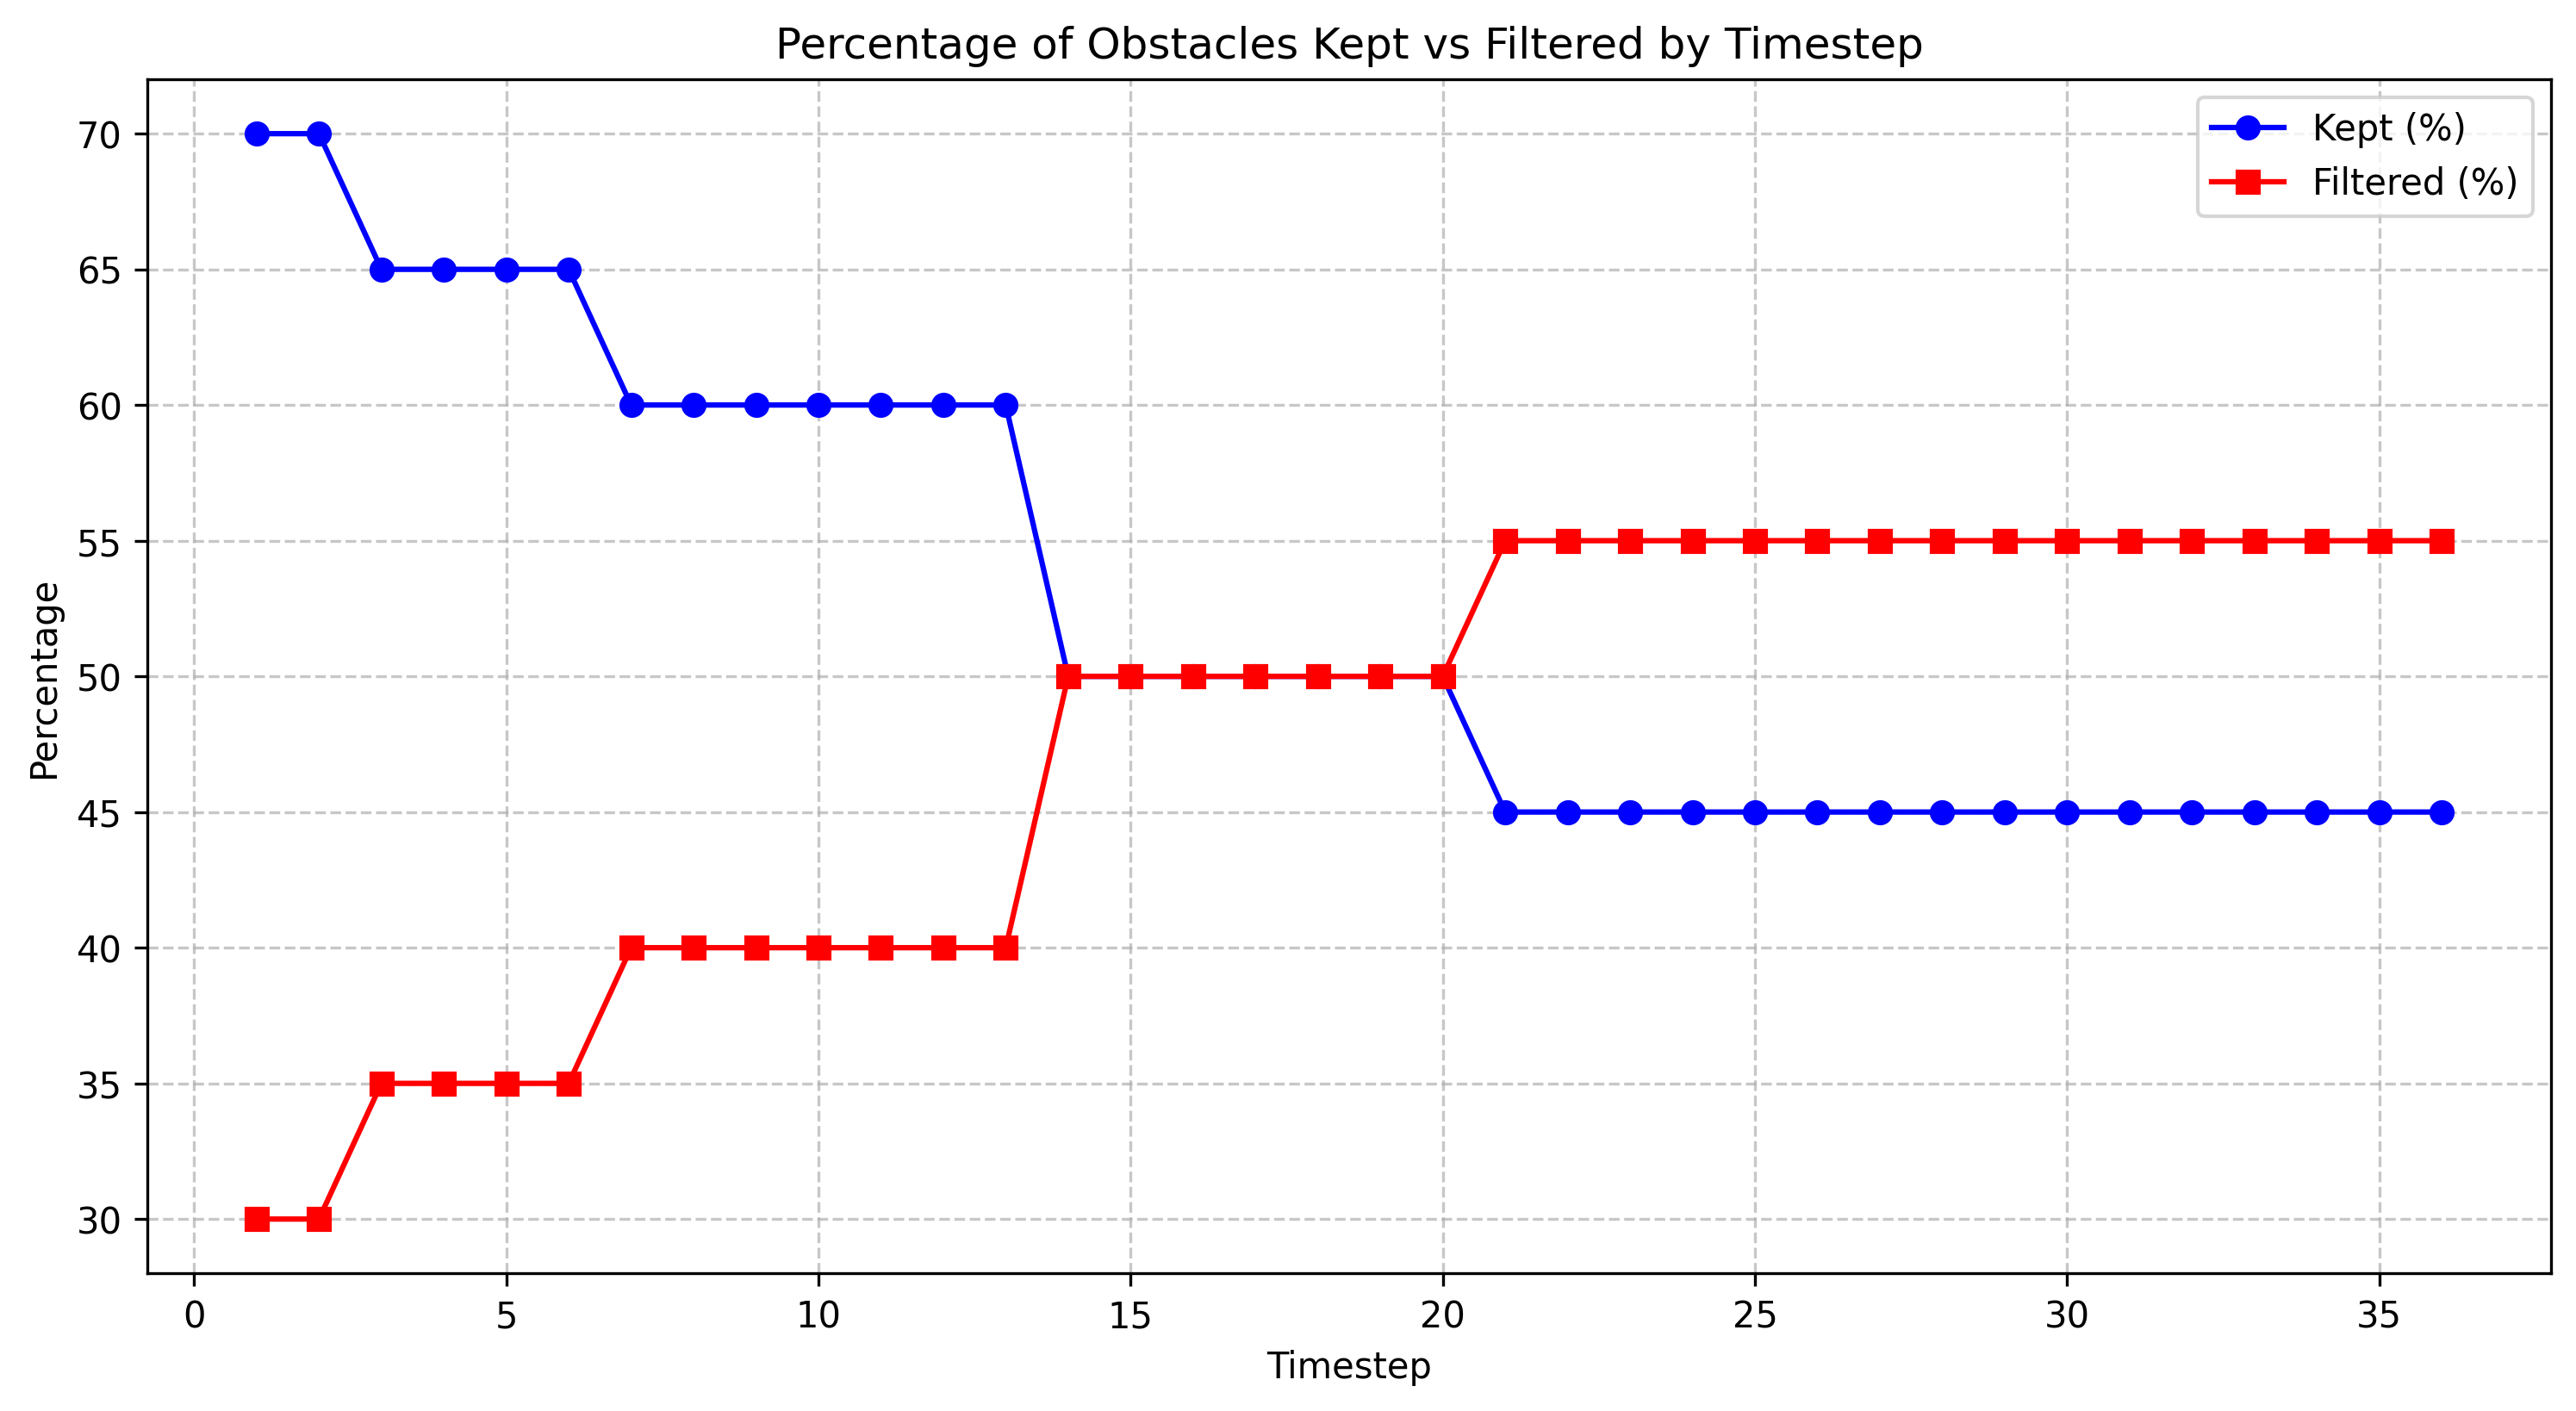

The file beside this chart, header and first rows:
timestep, total_count, filtered_count, filtered_percentage, kept_percentage
1.0, 20, 6, 30.0, 70.0
2.0, 20, 6, 30.0, 70.0
3.0, 20, 7, 35.0, 65.0
4.0, 20, 7, 35.0, 65.0
5.0, 20, 7, 35.0, 65.0
6.0, 20, 7, 35.0, 65.0
7.0, 20, 8, 40.0, 60.0
8.0, 20, 8, 40.0, 60.0
9.0, 20, 8, 40.0, 60.0
10.0, 20, 8, 40.0, 60.0
11.0, 20, 8, 40.0, 60.0
12.0, 20, 8, 40.0, 60.0
13.0, 20, 8, 40.0, 60.0
14.0, 20, 10, 50.0, 50.0
15.0, 20, 10, 50.0, 50.0
16.0, 20, 10, 50.0, 50.0
17.0, 20, 10, 50.0, 50.0
18.0, 20, 10, 50.0, 50.0
19.0, 20, 10, 50.0, 50.0
20.0, 20, 10, 50.0, 50.0
21.0, 20, 11, 55.0, 45.0
22.0, 20, 11, 55.0, 45.0
23.0, 20, 11, 55.0, 45.0
24.0, 20, 11, 55.0, 45.0
25.0, 20, 11, 55.0, 45.0
26.0, 20, 11, 55.0, 45.0
27.0, 20, 11, 55.0, 45.0
28.0, 20, 11, 55.0, 45.0
29.0, 20, 11, 55.0, 45.0
30.0, 20, 11, 55.0, 45.0
31.0, 20, 11, 55.0, 45.0
32.0, 20, 11, 55.0, 45.0
33.0, 20, 11, 55.0, 45.0
34.0, 20, 11, 55.0, 45.0
35.0, 20, 11, 55.0, 45.0
36.0, 20, 11, 55.0, 45.0
